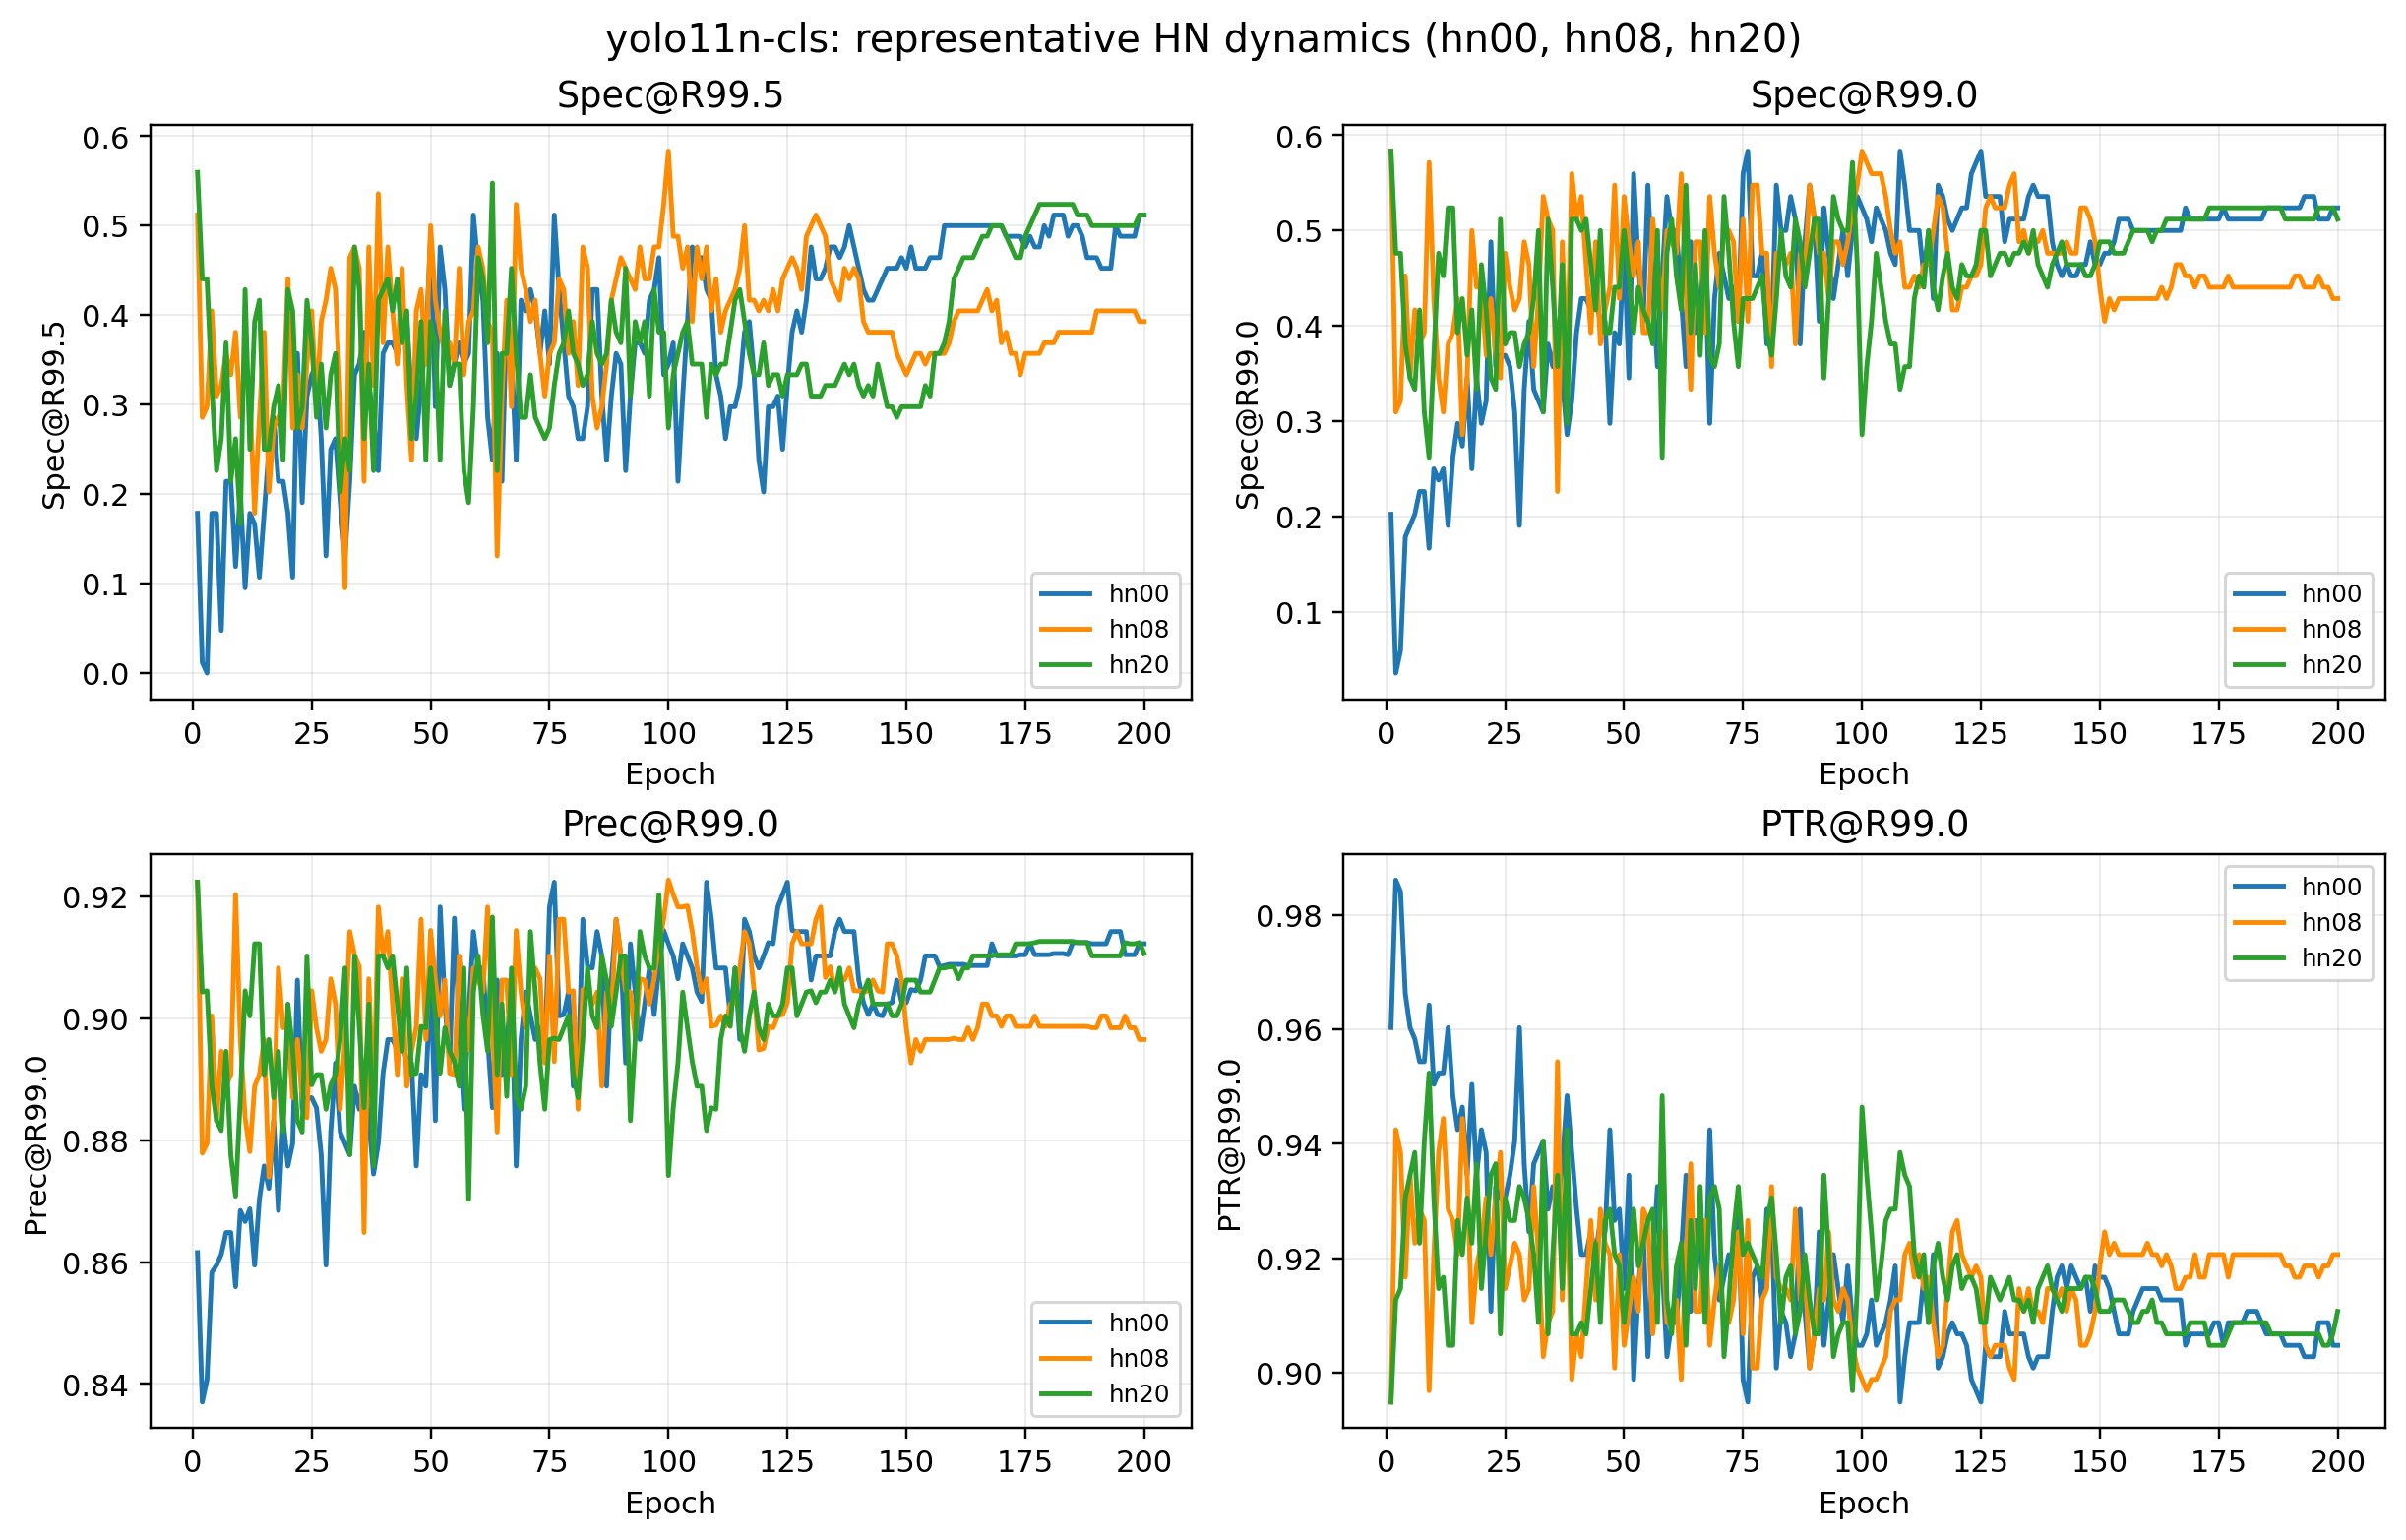

The file beside this chart, header and first rows:
epoch, checkpoint_file, checkpoint_path, temperature_T, tau_r995, tau_r990, spec_at_r995, spec_at_r990, prec_at_r990, ptr_at_r990, tn_at_r995, fn_at_r995, tn_at_r990, fn_at_r990, ratio_id
1, epoch0.pt, C:\Users\ASUS\Desktop\YOLOv11\YOLO-CV\YO…, 0.9972, 0.25, 0.27, 0.1786, 0.2024, 0.8616, 0.9603, 15, 2, 17, 3, hn00
2, epoch1.pt, C:\Users\ASUS\Desktop\YOLOv11\YOLO-CV\YO…, 1.05, 0.07, 0.24, 0.01191, 0.03571, 0.837, 0.9861, 1, 0, 3, 4, hn00
3, epoch2.pt, C:\Users\ASUS\Desktop\YOLOv11\YOLO-CV\YO…, 1.613, 0.01, 0.23, 0.0, 0.05952, 0.8407, 0.9841, 0, 0, 5, 3, hn00
4, epoch3.pt, C:\Users\ASUS\Desktop\YOLOv11\YOLO-CV\YO…, 1.135, 0.29, 0.29, 0.1786, 0.1786, 0.8583, 0.9663, 15, 2, 15, 2, hn00
5, epoch4.pt, C:\Users\ASUS\Desktop\YOLOv11\YOLO-CV\YO…, 1.028, 0.29, 0.32, 0.1786, 0.1905, 0.8595, 0.9603, 15, 2, 16, 4, hn00
6, epoch5.pt, C:\Users\ASUS\Desktop\YOLOv11\YOLO-CV\YO…, 1.005, 0.39, 0.45, 0.04762, 0.2024, 0.8613, 0.9583, 4, 1, 17, 4, hn00
7, epoch6.pt, C:\Users\ASUS\Desktop\YOLOv11\YOLO-CV\YO…, 0.9672, 0.26, 0.27, 0.2143, 0.2262, 0.8649, 0.9544, 18, 2, 19, 4, hn00
8, epoch7.pt, C:\Users\ASUS\Desktop\YOLOv11\YOLO-CV\YO…, 1.449, 0.39, 0.42, 0.2143, 0.2262, 0.8649, 0.9544, 18, 2, 19, 4, hn00
9, epoch8.pt, C:\Users\ASUS\Desktop\YOLOv11\YOLO-CV\YO…, 1.255, 0.4, 0.44, 0.119, 0.1667, 0.856, 0.9643, 10, 2, 14, 4, hn00
10, epoch9.pt, C:\Users\ASUS\Desktop\YOLOv11\YOLO-CV\YO…, 0.8561, 0.2, 0.27, 0.2024, 0.25, 0.8685, 0.9504, 17, 2, 21, 4, hn00
11, epoch10.pt, C:\Users\ASUS\Desktop\YOLOv11\YOLO-CV\YO…, 1.061, 0.23, 0.31, 0.09524, 0.2381, 0.8667, 0.9524, 8, 2, 20, 4, hn00
12, epoch11.pt, C:\Users\ASUS\Desktop\YOLOv11\YOLO-CV\YO…, 0.9215, 0.27, 0.36, 0.1786, 0.25, 0.8688, 0.9524, 15, 2, 21, 3, hn00
13, epoch12.pt, C:\Users\ASUS\Desktop\YOLOv11\YOLO-CV\YO…, 0.9365, 0.13, 0.15, 0.1667, 0.1905, 0.8595, 0.9603, 14, 2, 16, 4, hn00
14, epoch13.pt, C:\Users\ASUS\Desktop\YOLOv11\YOLO-CV\YO…, 1.178, 0.23, 0.4, 0.1071, 0.2619, 0.8703, 0.9484, 9, 2, 22, 4, hn00
15, epoch14.pt, C:\Users\ASUS\Desktop\YOLOv11\YOLO-CV\YO…, 0.9026, 0.16, 0.21, 0.1786, 0.2976, 0.8758, 0.9425, 15, 2, 25, 4, hn00
16, epoch15.pt, C:\Users\ASUS\Desktop\YOLOv11\YOLO-CV\YO…, 1.295, 0.26, 0.3, 0.25, 0.2738, 0.8721, 0.9464, 21, 1, 23, 4, hn00
17, epoch16.pt, C:\Users\ASUS\Desktop\YOLOv11\YOLO-CV\YO…, 1.103, 0.24, 0.28, 0.2857, 0.3452, 0.8832, 0.9345, 24, 2, 29, 4, hn00
18, epoch17.pt, C:\Users\ASUS\Desktop\YOLOv11\YOLO-CV\YO…, 1.117, 0.26, 0.33, 0.2143, 0.25, 0.8685, 0.9504, 18, 2, 21, 4, hn00
19, epoch18.pt, C:\Users\ASUS\Desktop\YOLOv11\YOLO-CV\YO…, 1.364, 0.24, 0.33, 0.2143, 0.3452, 0.8832, 0.9345, 18, 2, 29, 4, hn00
20, epoch19.pt, C:\Users\ASUS\Desktop\YOLOv11\YOLO-CV\YO…, 1.096, 0.23, 0.32, 0.1786, 0.2976, 0.8758, 0.9425, 15, 2, 25, 4, hn00
21, epoch20.pt, C:\Users\ASUS\Desktop\YOLOv11\YOLO-CV\YO…, 1.099, 0.18, 0.35, 0.1071, 0.3214, 0.8795, 0.9385, 9, 1, 27, 4, hn00
22, epoch21.pt, C:\Users\ASUS\Desktop\YOLOv11\YOLO-CV\YO…, 1.092, 0.38, 0.45, 0.3571, 0.4881, 0.9063, 0.9107, 30, 2, 41, 4, hn00
23, epoch22.pt, C:\Users\ASUS\Desktop\YOLOv11\YOLO-CV\YO…, 1.125, 0.12, 0.27, 0.1905, 0.3571, 0.8851, 0.9325, 16, 2, 30, 4, hn00
24, epoch23.pt, C:\Users\ASUS\Desktop\YOLOv11\YOLO-CV\YO…, 1.104, 0.15, 0.2, 0.3095, 0.369, 0.887, 0.9306, 26, 1, 31, 4, hn00
25, epoch24.pt, C:\Users\ASUS\Desktop\YOLOv11\YOLO-CV\YO…, 1.162, 0.19, 0.22, 0.3333, 0.369, 0.887, 0.9306, 28, 1, 31, 4, hn00
26, epoch25.pt, C:\Users\ASUS\Desktop\YOLOv11\YOLO-CV\YO…, 0.97, 0.16, 0.18, 0.3452, 0.3571, 0.8853, 0.9345, 29, 1, 30, 3, hn00
27, epoch26.pt, C:\Users\ASUS\Desktop\YOLOv11\YOLO-CV\YO…, 1.294, 0.26, 0.3, 0.2619, 0.3095, 0.8776, 0.9405, 22, 1, 26, 4, hn00
28, epoch27.pt, C:\Users\ASUS\Desktop\YOLOv11\YOLO-CV\YO…, 1.261, 0.13, 0.17, 0.131, 0.1905, 0.8595, 0.9603, 11, 1, 16, 4, hn00
29, epoch28.pt, C:\Users\ASUS\Desktop\YOLOv11\YOLO-CV\YO…, 1.206, 0.21, 0.31, 0.25, 0.3333, 0.8814, 0.9365, 21, 2, 28, 4, hn00
30, epoch29.pt, C:\Users\ASUS\Desktop\YOLOv11\YOLO-CV\YO…, 0.9253, 0.11, 0.22, 0.2619, 0.4048, 0.8927, 0.9246, 22, 2, 34, 4, hn00
31, epoch30.pt, C:\Users\ASUS\Desktop\YOLOv11\YOLO-CV\YO…, 0.9548, 0.12, 0.17, 0.1905, 0.3333, 0.8814, 0.9365, 16, 2, 28, 4, hn00
32, epoch31.pt, C:\Users\ASUS\Desktop\YOLOv11\YOLO-CV\YO…, 1.115, 0.1, 0.18, 0.131, 0.3214, 0.8795, 0.9385, 11, 2, 27, 4, hn00
33, epoch32.pt, C:\Users\ASUS\Desktop\YOLOv11\YOLO-CV\YO…, 1.029, 0.1, 0.19, 0.2143, 0.3095, 0.8776, 0.9405, 18, 1, 26, 4, hn00
34, epoch33.pt, C:\Users\ASUS\Desktop\YOLOv11\YOLO-CV\YO…, 0.97, 0.2, 0.23, 0.3333, 0.381, 0.8889, 0.9286, 28, 1, 32, 4, hn00
35, epoch34.pt, C:\Users\ASUS\Desktop\YOLOv11\YOLO-CV\YO…, 1.067, 0.14, 0.17, 0.3452, 0.3571, 0.8851, 0.9325, 29, 2, 30, 4, hn00
36, epoch35.pt, C:\Users\ASUS\Desktop\YOLOv11\YOLO-CV\YO…, 1.081, 0.18, 0.21, 0.381, 0.3929, 0.891, 0.9286, 32, 2, 33, 3, hn00
37, epoch36.pt, C:\Users\ASUS\Desktop\YOLOv11\YOLO-CV\YO…, 1.133, 0.15, 0.17, 0.3214, 0.3452, 0.8835, 0.9365, 27, 2, 29, 3, hn00
38, epoch37.pt, C:\Users\ASUS\Desktop\YOLOv11\YOLO-CV\YO…, 1.022, 0.22, 0.22, 0.2857, 0.2857, 0.8745, 0.9484, 24, 2, 24, 2, hn00
39, epoch38.pt, C:\Users\ASUS\Desktop\YOLOv11\YOLO-CV\YO…, 1.045, 0.17, 0.27, 0.2262, 0.3214, 0.8795, 0.9385, 19, 0, 27, 4, hn00
40, epoch39.pt, C:\Users\ASUS\Desktop\YOLOv11\YOLO-CV\YO…, 1.592, 0.28, 0.3, 0.3571, 0.3929, 0.891, 0.9286, 30, 2, 33, 3, hn00
41, epoch40.pt, C:\Users\ASUS\Desktop\YOLOv11\YOLO-CV\YO…, 1.221, 0.2, 0.28, 0.369, 0.4286, 0.8966, 0.9206, 31, 1, 36, 4, hn00
42, epoch41.pt, C:\Users\ASUS\Desktop\YOLOv11\YOLO-CV\YO…, 1.152, 0.29, 0.33, 0.369, 0.4286, 0.8966, 0.9206, 31, 2, 36, 4, hn00
43, epoch42.pt, C:\Users\ASUS\Desktop\YOLOv11\YOLO-CV\YO…, 1.222, 0.24, 0.27, 0.3571, 0.4167, 0.8949, 0.9246, 30, 2, 35, 3, hn00
44, epoch43.pt, C:\Users\ASUS\Desktop\YOLOv11\YOLO-CV\YO…, 1.219, 0.23, 0.28, 0.381, 0.4286, 0.8966, 0.9206, 32, 1, 36, 4, hn00
45, epoch44.pt, C:\Users\ASUS\Desktop\YOLOv11\YOLO-CV\YO…, 1.212, 0.15, 0.19, 0.3929, 0.4048, 0.8929, 0.9266, 33, 2, 34, 3, hn00
46, epoch45.pt, C:\Users\ASUS\Desktop\YOLOv11\YOLO-CV\YO…, 1.288, 0.21, 0.32, 0.3095, 0.4048, 0.8927, 0.9246, 26, 2, 34, 4, hn00
47, epoch46.pt, C:\Users\ASUS\Desktop\YOLOv11\YOLO-CV\YO…, 1.118, 0.13, 0.15, 0.2619, 0.2976, 0.8758, 0.9425, 22, 1, 25, 4, hn00
48, epoch47.pt, C:\Users\ASUS\Desktop\YOLOv11\YOLO-CV\YO…, 1.204, 0.13, 0.2, 0.3214, 0.3929, 0.8908, 0.9266, 27, 2, 33, 4, hn00
49, epoch48.pt, C:\Users\ASUS\Desktop\YOLOv11\YOLO-CV\YO…, 1.284, 0.22, 0.25, 0.369, 0.381, 0.8889, 0.9286, 31, 2, 32, 4, hn00
50, epoch49.pt, C:\Users\ASUS\Desktop\YOLOv11\YOLO-CV\YO…, 1.041, 0.26, 0.26, 0.4881, 0.4881, 0.9067, 0.9147, 41, 2, 41, 2, hn00
51, epoch50.pt, C:\Users\ASUS\Desktop\YOLOv11\YOLO-CV\YO…, 1.23, 0.13, 0.21, 0.2976, 0.3452, 0.8832, 0.9345, 25, 2, 29, 4, hn00
52, epoch51.pt, C:\Users\ASUS\Desktop\YOLOv11\YOLO-CV\YO…, 1.079, 0.19, 0.28, 0.4762, 0.5595, 0.9183, 0.8988, 40, 2, 47, 4, hn00
53, epoch52.pt, C:\Users\ASUS\Desktop\YOLOv11\YOLO-CV\YO…, 1.211, 0.19, 0.23, 0.4286, 0.4643, 0.9024, 0.9147, 36, 2, 39, 4, hn00
54, epoch53.pt, C:\Users\ASUS\Desktop\YOLOv11\YOLO-CV\YO…, 1.269, 0.2, 0.28, 0.3214, 0.4048, 0.8927, 0.9246, 27, 2, 34, 4, hn00
55, epoch54.pt, C:\Users\ASUS\Desktop\YOLOv11\YOLO-CV\YO…, 1.283, 0.18, 0.32, 0.3452, 0.5476, 0.9165, 0.9028, 29, 2, 46, 3, hn00
56, epoch55.pt, C:\Users\ASUS\Desktop\YOLOv11\YOLO-CV\YO…, 1.324, 0.18, 0.22, 0.369, 0.4405, 0.8985, 0.9187, 31, 1, 37, 4, hn00
57, epoch56.pt, C:\Users\ASUS\Desktop\YOLOv11\YOLO-CV\YO…, 1.277, 0.12, 0.13, 0.3452, 0.3571, 0.8851, 0.9325, 29, 2, 30, 4, hn00
58, epoch57.pt, C:\Users\ASUS\Desktop\YOLOv11\YOLO-CV\YO…, 1.343, 0.22, 0.28, 0.3571, 0.4524, 0.9006, 0.9187, 30, 2, 38, 3, hn00
59, epoch58.pt, C:\Users\ASUS\Desktop\YOLOv11\YOLO-CV\YO…, 1.345, 0.28, 0.31, 0.5119, 0.5357, 0.9143, 0.9028, 43, 2, 45, 4, hn00
60, epoch59.pt, C:\Users\ASUS\Desktop\YOLOv11\YOLO-CV\YO…, 1.399, 0.28, 0.31, 0.4524, 0.5, 0.9083, 0.9087, 38, 2, 42, 4, hn00
... 540 more rows
